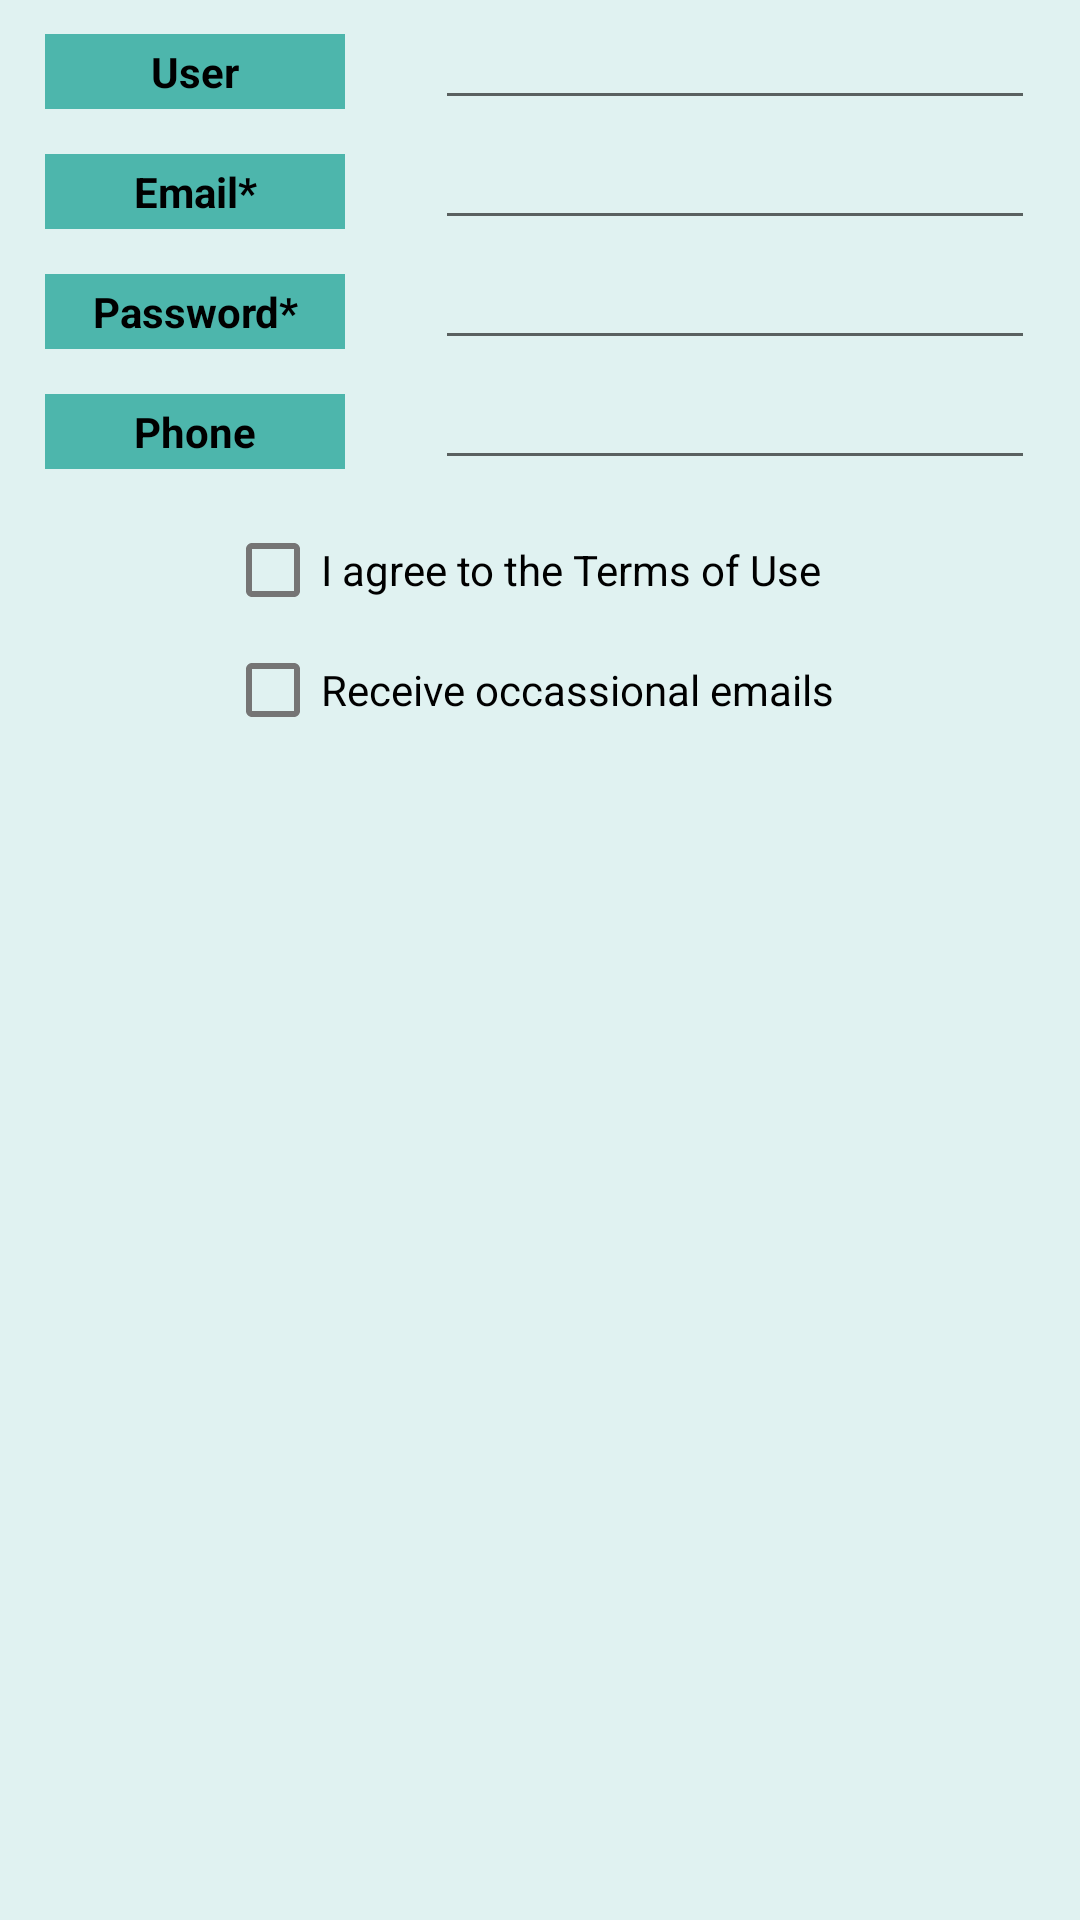

This screen was rendered from an Android layout file. Write that file and the resources it references.
<!-- AndroidManifest.xml: fallback theme Theme.MaterialComponents.DayNight.NoActionBar -->
<!-- res/layout/custom_dialog.xml -->
<?xml version="1.0" encoding="utf-8"?>
<LinearLayout xmlns:android="http://schemas.android.com/apk/res/android"
    android:orientation="vertical" android:layout_width="match_parent"
    android:layout_height="match_parent"
    android:background="@color/MaterialTeal50"
    >

    <LinearLayout
        android:layout_width="350dp"
        android:layout_height="wrap_content"
        android:orientation="horizontal"
        android:layout_gravity="center">

        <TextView
            android:id="@+id/textView3"
            android:layout_marginLeft="10dp"
            android:layout_marginRight="30dp"
            android:background="@color/MaterialTeal300"
            android:gravity="center"
            android:textStyle="bold"
            android:textColor="@color/Negro"
            android:layout_width="100dp"
            android:layout_height="25dp"
            android:text="User" />

        <EditText
            android:id="@+id/myname"
            android:layout_width="200dp"
            android:layout_height="40dp"
            android:inputType="textPersonName" />

    </LinearLayout>

    <LinearLayout
        android:layout_width="350dp"
        android:layout_height="wrap_content"
        android:orientation="horizontal"
        android:layout_gravity="center">

        <TextView
            android:id="@+id/textView"
            android:layout_marginLeft="10dp"
            android:background="@color/MaterialTeal300"
            android:textColor="@color/Negro"
            android:gravity="center"
            android:textStyle="bold"
            android:layout_width="100dp"
            android:layout_height="25dp"
            android:layout_marginRight="30dp"
            android:text="Email*" />

        <EditText
            android:id="@+id/nombre"
            android:layout_width="200dp"
            android:layout_height="40dp"
            android:inputType="textPersonName" />

    </LinearLayout>

    <LinearLayout
        android:layout_width="350dp"
        android:layout_height="wrap_content"
        android:orientation="horizontal"
        android:layout_gravity="center"
        >

        <TextView
            android:id="@+id/textView2"
            android:layout_marginLeft="10dp"
            android:background="@color/MaterialTeal300"
            android:layout_marginRight="30dp"
            android:textColor="@color/Negro"
            android:gravity="center"
            android:textStyle="bold"
            android:layout_width="100dp"
            android:layout_height="25dp"
            android:text="@string/contra" />

        <EditText
            android:id="@+id/contra"
            android:layout_width="200dp"
            android:layout_height="40dp"
            android:inputType="numberPassword" />

    </LinearLayout>

    <LinearLayout
        android:layout_width="350dp"
        android:layout_height="wrap_content"
        android:orientation="horizontal"
        android:layout_gravity="center"
        android:layout_marginBottom="20dp">

        <TextView
            android:id="@+id/fdsfds"
            android:layout_marginLeft="10dp"
            android:background="@color/MaterialTeal300"
            android:textStyle="bold"
            android:gravity="center"
            android:textColor="@color/Negro"
            android:layout_width="100dp"
            android:layout_height="25dp"
            android:layout_marginRight="30dp"
            android:text="Phone" />

        <EditText
            android:id="@+id/myphone"
            android:layout_width="200dp"
            android:layout_height="40dp"
            android:inputType="number" />

    </LinearLayout>

    <CheckBox
        android:layout_marginBottom="20dp"
        android:id="@+id/cb1"
        android:layout_gravity="center"
        android:layout_width="210dp"
        android:layout_height="20dp"
        android:text="I agree to the Terms of Use" />

    <CheckBox
        android:id="@+id/cb2"
        android:layout_gravity="center"
        android:layout_width="210dp"
        android:layout_height="20dp"
        android:text="Receive occassional emails"
        android:layout_marginBottom="10dp"/>

</LinearLayout>
<!-- resources referenced by this layout -->
<resources>
  <color name="MaterialTeal300">#4db6ac</color>
  <color name="MaterialTeal50">#e0f2f1</color>
  <color name="Negro">#000000</color>
  <string name="contra">Password*</string>
</resources>
